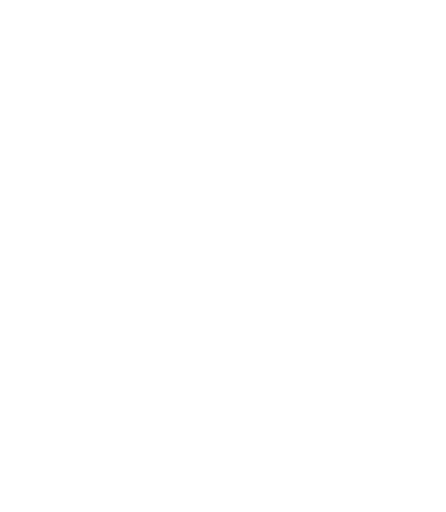
t = 0.00 s
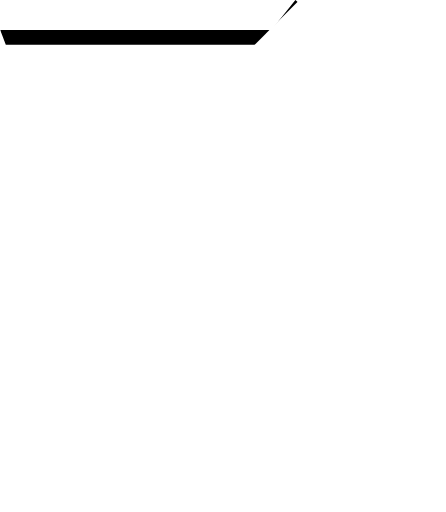
t = 0.25 s
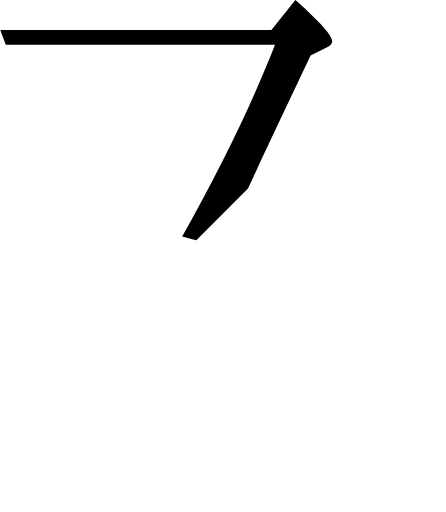
t = 0.38 s
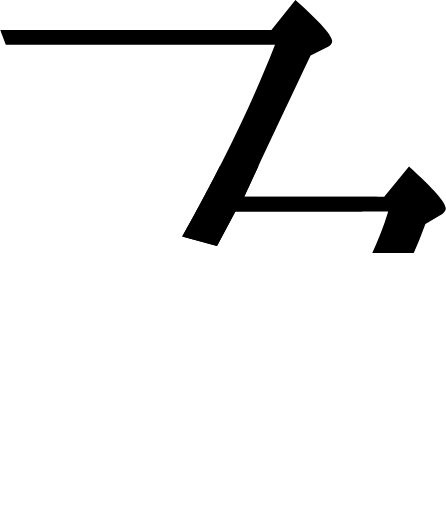
t = 0.63 s
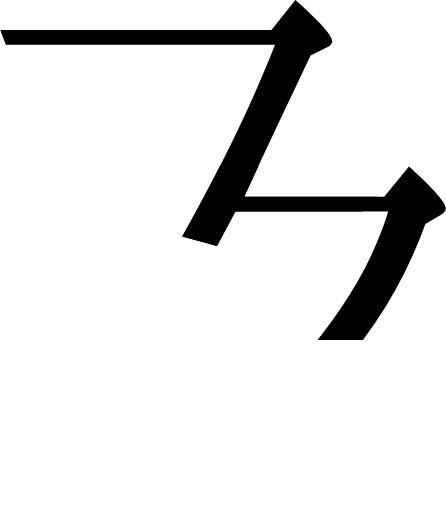
t = 0.75 s
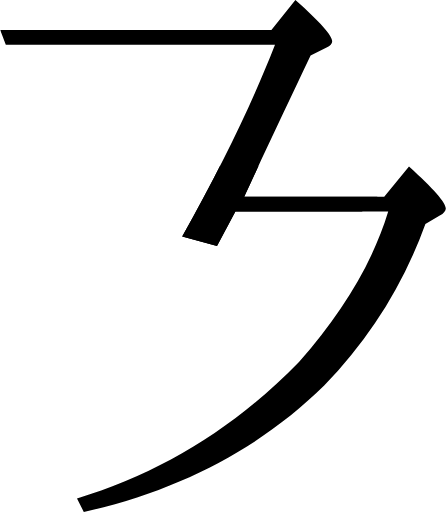
t = 1.00 s

The animated SVG that drew these frames (rendered in a browser with its animation timeline set to each time). Animation: 2 SMIL elements (animate=2); one cycle of 1.00 s.

<svg viewBox="0.0,0.0 111.4,128.0" xmlns="http://www.w3.org/2000/svg">
  <clipPath id="htht">
    <path d="
      M 20.9,128.0
      l -1.7,-3.4
      c 20.9,-6.3,39.5,-17.7,55.5,-34.1
      c 10.9,-12.3,18.4,-24.8,22.3,-37.6
      h -38.2
      l -4.6,8.6
      l -8.7,-2.4
      c 10.0,-17.8,17.7,-33.8,23.2,-47.9
      H 1.4
      l -1.4,-3.7
      h 67.8
      l 6.0,-7.5
      c 6.2,5.5,9.2,8.9,9.2,10.3
      c 0.0,0.6,-0.5,1.2,-1.4,1.6
      l -4.0,2.0
      c -5.0,10.5,-10.6,22.3,-16.6,35.3
      h 35.0
      l 6.2,-7.6
      c 6.1,5.5,9.2,9.0,9.2,10.5
      c 0.0,0.6,-0.5,1.2,-1.5,1.8
      l -3.6,2.1
      c -5.5,15.2,-13.9,28.6,-25.3,40.4
      C 65.2,111.9,45.2,122.5,20.9,128.0
      Z"
    />
  </clipPath>
  <g clip-path="url(#htht)">
    <rect x="-80" y="20" width="140" height="0" transform="rotate (-45 -20,5)">
      <animate attributeName="height" values="0;97" dur="0.5s" repeatCount="1" fill="freeze"/>
    </rect>
    <rect x="19.2" y="41.5" width="93" height="0">
      <animate attributeName="height" values="0;87" begin="0.5s" dur="0.5s" repeatCount="1" fill="freeze"/>
    </rect>
  </g>
</svg>
